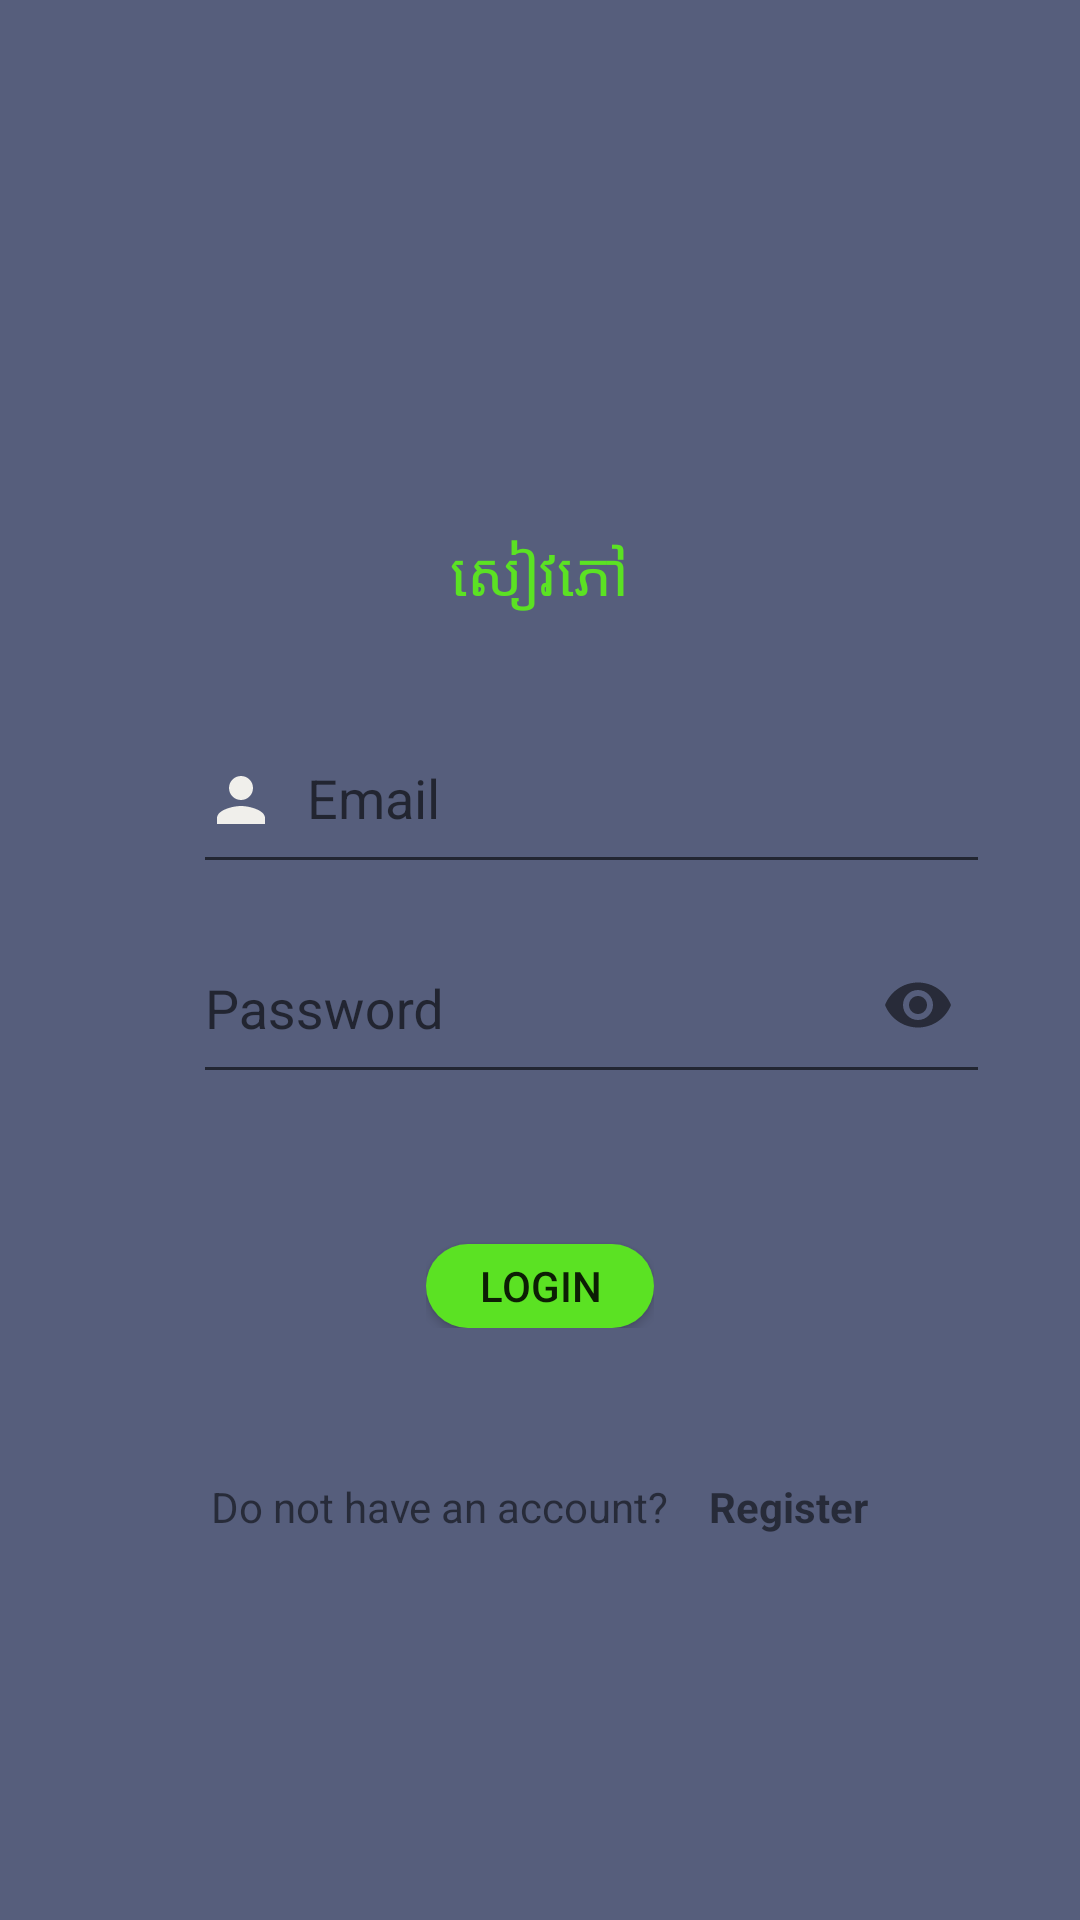

Produce the Android XML layout that renders to this screen, including the resource entries it uses.
<!-- AndroidManifest.xml: application theme AppTheme -->
<!-- res/layout/activity_log_in.xml -->
<?xml version="1.0" encoding="utf-8"?>
<LinearLayout xmlns:android="http://schemas.android.com/apk/res/android"
    xmlns:app="http://schemas.android.com/apk/res-auto"
    xmlns:tools="http://schemas.android.com/tools"
    android:layout_width="match_parent"
    android:layout_height="match_parent"
    android:background="@color/colorBackground"
    android:orientation="vertical"
    tools:context=".activity.MainActivity">

    <ImageView
        android:layout_width="120dp"
        android:layout_height="120dp"
        android:layout_gravity="center"
        android:layout_marginTop="47dp"
        android:layout_marginBottom="10dp"
        android:src="@drawable/logo_png" />

    <TextView
        android:layout_width="wrap_content"
        android:layout_height="wrap_content"
        android:layout_gravity="center"
        android:text="សៀវភៅ"
        android:textColor="@color/colorLogo"
        android:textSize="20dp" />


    <android.support.design.widget.TextInputLayout
        android:layout_width="match_parent"
        android:layout_height="70dp"
        android:layout_marginLeft="49.2dp"
        android:layout_marginTop="20dp"
        android:layout_marginRight="30dp">

        <android.support.design.widget.TextInputEditText
            android:id="@+id/edit_text_email_login"
            android:layout_width="match_parent"
            android:layout_height="match_parent"
            android:layout_marginLeft="15dp"
            android:layout_marginTop="20dp"
            android:drawableStart="@drawable/ic_person_black_24dp"
            android:drawableLeft="@drawable/ic_person_black_24dp"
            android:drawablePadding="10dp"
            android:hint="Email"
            android:inputType="textEmailAddress"
            android:singleLine="true" />

    </android.support.design.widget.TextInputLayout>

    <android.support.design.widget.TextInputLayout
        android:layout_width="match_parent"
        android:layout_height="70dp"
        android:layout_marginLeft="49.2dp"
        android:layout_marginRight="30dp"
        app:passwordToggleEnabled="true">

        <android.support.design.widget.TextInputEditText
            android:id="@+id/edit_text_pwd"
            android:layout_width="match_parent"
            android:layout_height="match_parent"
            android:layout_marginLeft="15dp"
            android:layout_marginTop="20dp"
            android:drawableStart="@drawable/ic_lock"
            android:drawableLeft="@drawable/ic_lock"
            android:drawablePadding="10dp"
            android:hint="Password"
            android:inputType="textPassword" />
    </android.support.design.widget.TextInputLayout>

    <RelativeLayout
        android:layout_width="wrap_content"
        android:layout_height="wrap_content"
        android:layout_gravity="center"
        android:gravity="center">

        <ProgressBar
            android:id="@+id/loading"
            android:layout_width="76dp"
            android:layout_height="28dp"
            android:layout_centerHorizontal="true"
            android:layout_marginTop="50dp"
            android:visibility="gone" />

        <Button
            android:id="@+id/btn_login"
            android:layout_width="76dp"
            android:layout_height="28dp"
            android:layout_centerHorizontal="true"
            android:layout_marginTop="50dp"
            android:background="@drawable/radius_shape"
            android:text="Login" />
    </RelativeLayout>


    <LinearLayout
        android:layout_width="wrap_content"
        android:layout_height="wrap_content"
        android:layout_gravity="center"
        android:layout_marginTop="50dp"
        android:orientation="horizontal">

        <TextView
            android:layout_width="wrap_content"
            android:layout_height="wrap_content"
            android:layout_gravity="center_horizontal"
            android:text="Do not have an account? " />

        <TextView
            android:id="@+id/txt_register"
            android:layout_width="wrap_content"
            android:layout_height="wrap_content"
            android:layout_gravity="center_horizontal"
            android:layout_marginLeft="10dp"
            android:text="Register"
            android:textStyle="bold" />
    </LinearLayout>


</LinearLayout>
<!-- resources referenced by this layout -->
<resources>
  <color name="colorBackground">#565E7C</color>
  <color name="colorLogo">#5BE223</color>
  <!-- drawable ic_person_black_24dp (drawable) -->
  <vector android:height="24dp" android:tint="#F0EFEB"
      android:viewportHeight="24.0" android:viewportWidth="24.0"
      android:width="24dp" xmlns:android="http://schemas.android.com/apk/res/android">
      <path android:fillColor="#FF000000" android:pathData="M12,12c2.21,0 4,-1.79 4,-4s-1.79,-4 -4,-4 -4,1.79 -4,4 1.79,4 4,4zM12,14c-2.67,0 -8,1.34 -8,4v2h16v-2c0,-2.66 -5.33,-4 -8,-4z"/>
  </vector>
  <!-- drawable radius_shape (drawable) -->
  <?xml version="1.0" encoding="utf-8"?>
  <shape xmlns:android="http://schemas.android.com/apk/res/android"
      android:shape="rectangle">
      <solid android:color="#5BE223"/>
      <corners android:radius="25dp"/>
  </shape>
  <style name="AppTheme" parent="Theme.AppCompat.Light.NoActionBar">
          <item name="colorPrimary">@color/colorPrimary</item>
          <item name="colorPrimaryDark">@color/colorPrimaryDark</item>
          <item name="colorAccent">@color/colorAccent</item>
      </style>
  <color name="colorPrimary">#565e7c</color>
  <color name="colorPrimaryDark">#5f5f7f</color>
  <color name="colorAccent">#D81B60</color>
</resources>
